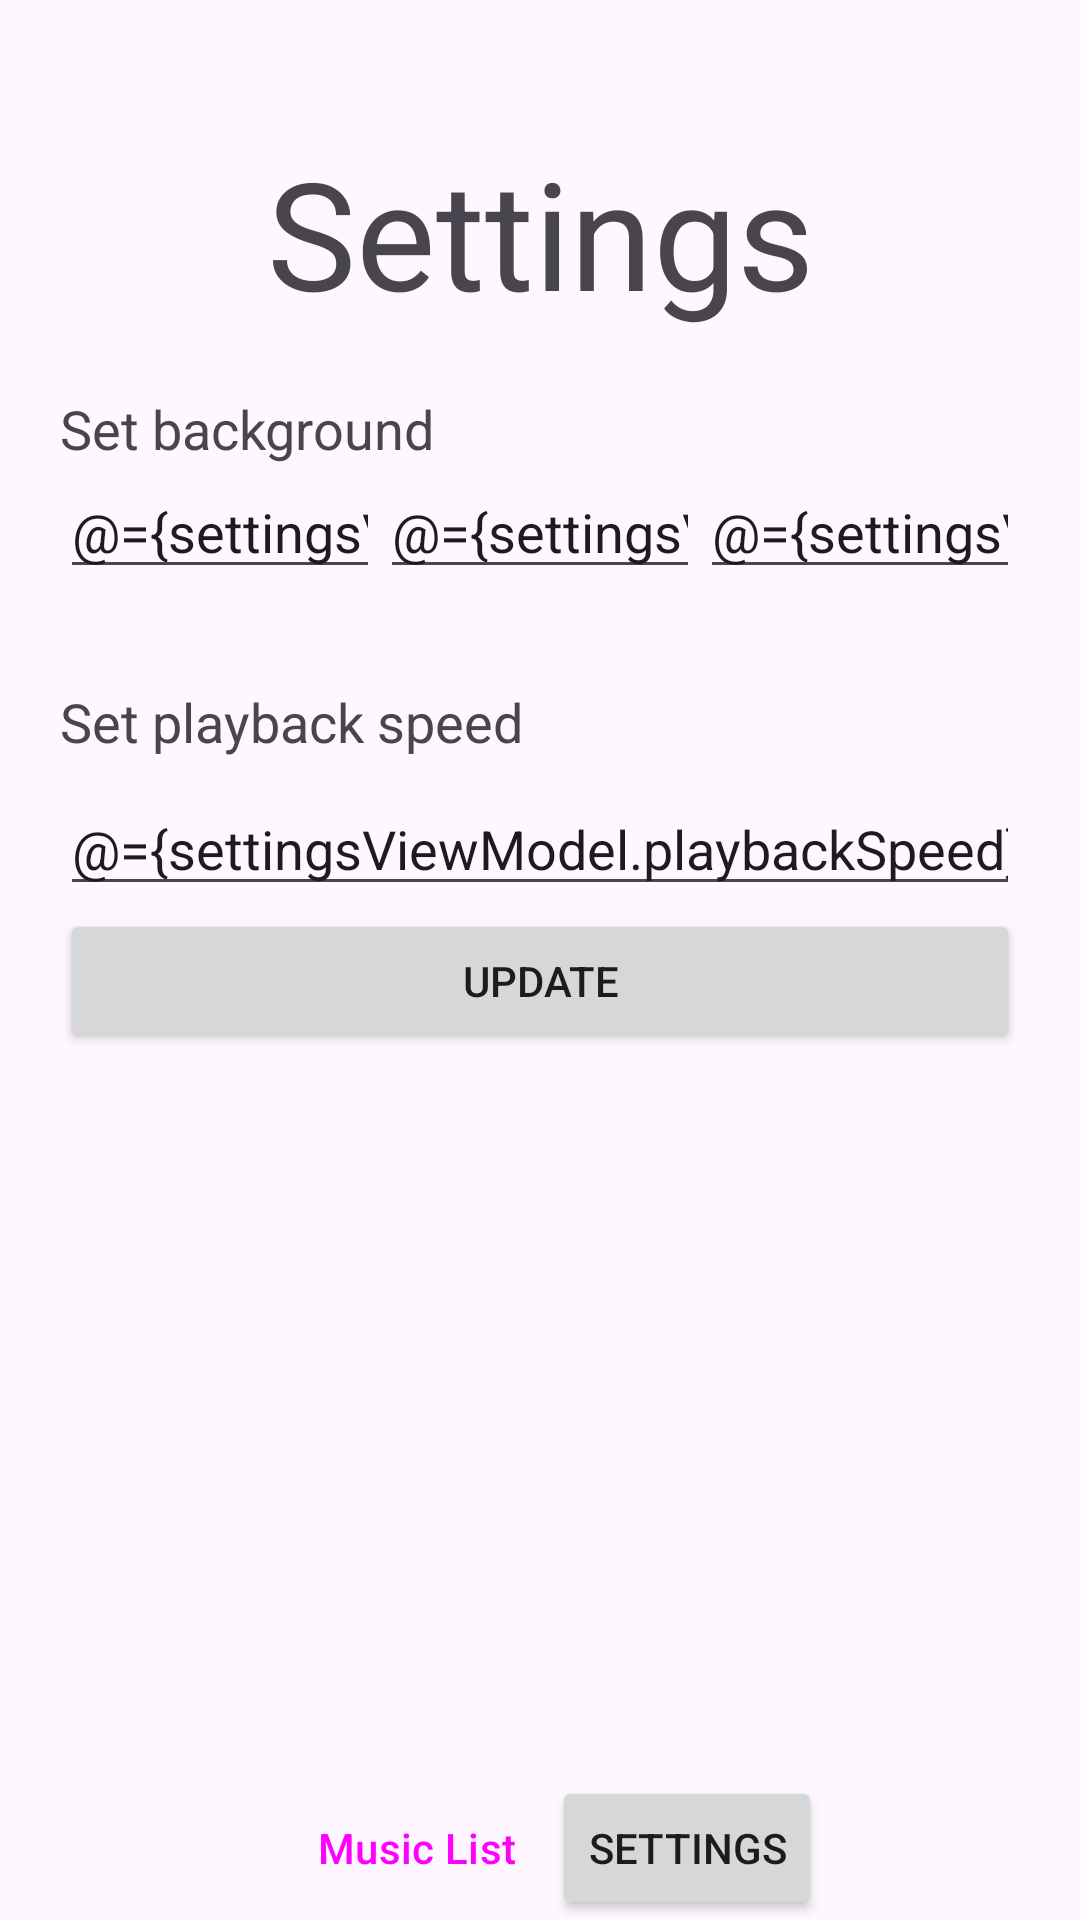

Here is an Android app screen rendered from its layout file. Give the layout XML and the strings, colors and styles it references.
<!-- AndroidManifest.xml: application theme Theme.Comp3018_cw1 -->
<!-- res/layout/activity_settings.xml -->
<?xml version="1.0" encoding="utf-8"?>
<layout xmlns:android="http://schemas.android.com/apk/res/android"
    xmlns:app="http://schemas.android.com/apk/res-auto"
    xmlns:tools="http://schemas.android.com/tools"
    tools:context=".view.SettingsActivity">

    <data>
        <variable
            name="settingsViewModel"
            type="com.psyal5.comp3018_cw1.viewmodel.SettingsViewModel" />
            <import type="com.psyal5.comp3018_cw1.model.BindingAdapters" />
    </data>

    <RelativeLayout
        android:layout_width="match_parent"
        android:layout_height="match_parent"
        app:backgroundFromLiveData="@{settingsViewModel.backgroundColour}">

        <androidx.constraintlayout.widget.ConstraintLayout
            android:layout_width="match_parent"
            android:layout_height="match_parent"
            android:layout_marginStart="20dp"
            android:layout_marginEnd="20dp">

            <TextView
                android:id="@+id/settingsText"
                android:layout_width="wrap_content"
                android:layout_height="wrap_content"
                android:layout_marginTop="44dp"
                android:text="@string/settingsText"
                android:textSize="50sp"
                app:layout_constraintBottom_toTopOf="@+id/buttonBar"
                app:layout_constraintEnd_toEndOf="parent"
                app:layout_constraintStart_toStartOf="parent"
                app:layout_constraintTop_toTopOf="parent"
                app:layout_constraintVertical_bias="0.0" />

            <ScrollView
                android:layout_width="match_parent"
                android:layout_height="0dp"
                app:layout_constraintBottom_toTopOf="@+id/buttonBar"
                app:layout_constraintTop_toBottomOf="@+id/settingsText"
                app:layout_constraintVertical_bias="1.0"
                tools:layout_editor_absoluteX="0dp">

                <LinearLayout
                    android:layout_width="match_parent"
                    android:layout_height="wrap_content"
                    android:orientation="vertical">

                    <TextView
                        android:id="@+id/backgroundText"
                        android:layout_width="wrap_content"
                        android:layout_height="wrap_content"
                        android:layout_below="@id/settingsText"
                        android:layout_marginTop="20dp"
                        android:text="@string/backgroundText"
                        android:textSize="18sp" />

                    <LinearLayout
                        android:id="@+id/backgroundSet"
                        android:layout_width="match_parent"
                        android:layout_height="wrap_content"
                        android:orientation="horizontal"
                        app:layout_constraintWidth_percent="1">

                        <EditText
                            android:id="@+id/redEditText"
                            android:layout_width="0dp"
                            android:layout_height="wrap_content"
                            android:layout_weight="1"
                            android:hint="@string/redHint"
                            android:inputType="number"
                            android:text="@={settingsViewModel.redValue}" />

                        <EditText
                            android:id="@+id/greenEditText"
                            android:layout_width="0dp"
                            android:layout_height="wrap_content"
                            android:layout_weight="1"
                            android:hint="@string/greenHint"
                            android:inputType="number"
                            android:text="@={settingsViewModel.greenValue}" />

                        <EditText
                            android:id="@+id/blueEditText"
                            android:layout_width="0dp"
                            android:layout_height="wrap_content"
                            android:layout_weight="1"
                            android:hint="@string/blueHint"
                            android:inputType="number"
                            android:text="@={settingsViewModel.blueValue}" />

                    </LinearLayout>

                    <TextView
                        android:id="@+id/playbackSpeedText"
                        android:layout_width="wrap_content"
                        android:layout_height="wrap_content"
                        android:layout_marginTop="32dp"
                        android:text="@string/playbackSpeedText"
                        android:textSize="18sp" />

                    <EditText
                        android:id="@+id/playbackSpeedEditText"
                        android:layout_width="match_parent"
                        android:layout_height="wrap_content"
                        android:layout_marginTop="8dp"
                        android:layout_weight="1"
                        android:hint="@string/playbackSpeedHint"
                        android:inputType="number"
                        android:text="@={settingsViewModel.playbackSpeed}"/>

                    <Button
                        android:id="@+id/updateButton"
                        android:layout_width="match_parent"
                        android:layout_height="wrap_content"
                        android:layout_marginTop="1dp"
                        android:layout_marginBottom="4dp"
                        android:onClick="@{() -> settingsViewModel.onUpdateButtonClick() }"
                        android:text="@string/updateText" />
                </LinearLayout>
            </ScrollView>

            <LinearLayout
                android:id="@+id/buttonBar"
                android:layout_width="0dp"
                android:layout_height="wrap_content"
                android:gravity="center"
                android:orientation="horizontal"
                app:layout_constraintBottom_toBottomOf="parent"
                app:layout_constraintEnd_toEndOf="parent"
                app:layout_constraintTop_toTopOf="parent"
                app:layout_constraintVertical_bias="1.0"
                app:layout_constraintWidth_percent="1">

                <Button
                    android:id="@+id/listButton"
                    style="?android:attr/buttonBarButtonStyle"
                    android:layout_width="wrap_content"
                    android:layout_height="wrap_content"
                    android:onClick="@{() -> settingsViewModel.onListButtonClick() }"
                    android:text="@string/listText" />

                <Button
                    android:id="@+id/settingsButton"
                    android:layout_width="wrap_content"
                    android:layout_height="wrap_content"
                    android:text="@string/settingsText" />
            </LinearLayout>
        </androidx.constraintlayout.widget.ConstraintLayout>
    </RelativeLayout>
</layout>
<!-- resources referenced by this layout -->
<resources>
  <string name="backgroundText">Set background</string>
  <string name="blueHint">Blue value</string>
  <string name="greenHint">Green value</string>
  <string name="listText">Music List</string>
  <string name="playbackSpeedHint">Playback value</string>
  <string name="playbackSpeedText">Set playback speed</string>
  <string name="redHint">Red value</string>
  <string name="settingsText">Settings</string>
  <string name="updateText">Update</string>
  <style name="Theme.Comp3018_cw1" parent="Base.Theme.Comp3018_cw1" />
  <style name="Base.Theme.Comp3018_cw1" parent="Theme.Material3.DayNight.NoActionBar">
          
          
      </style>
</resources>
